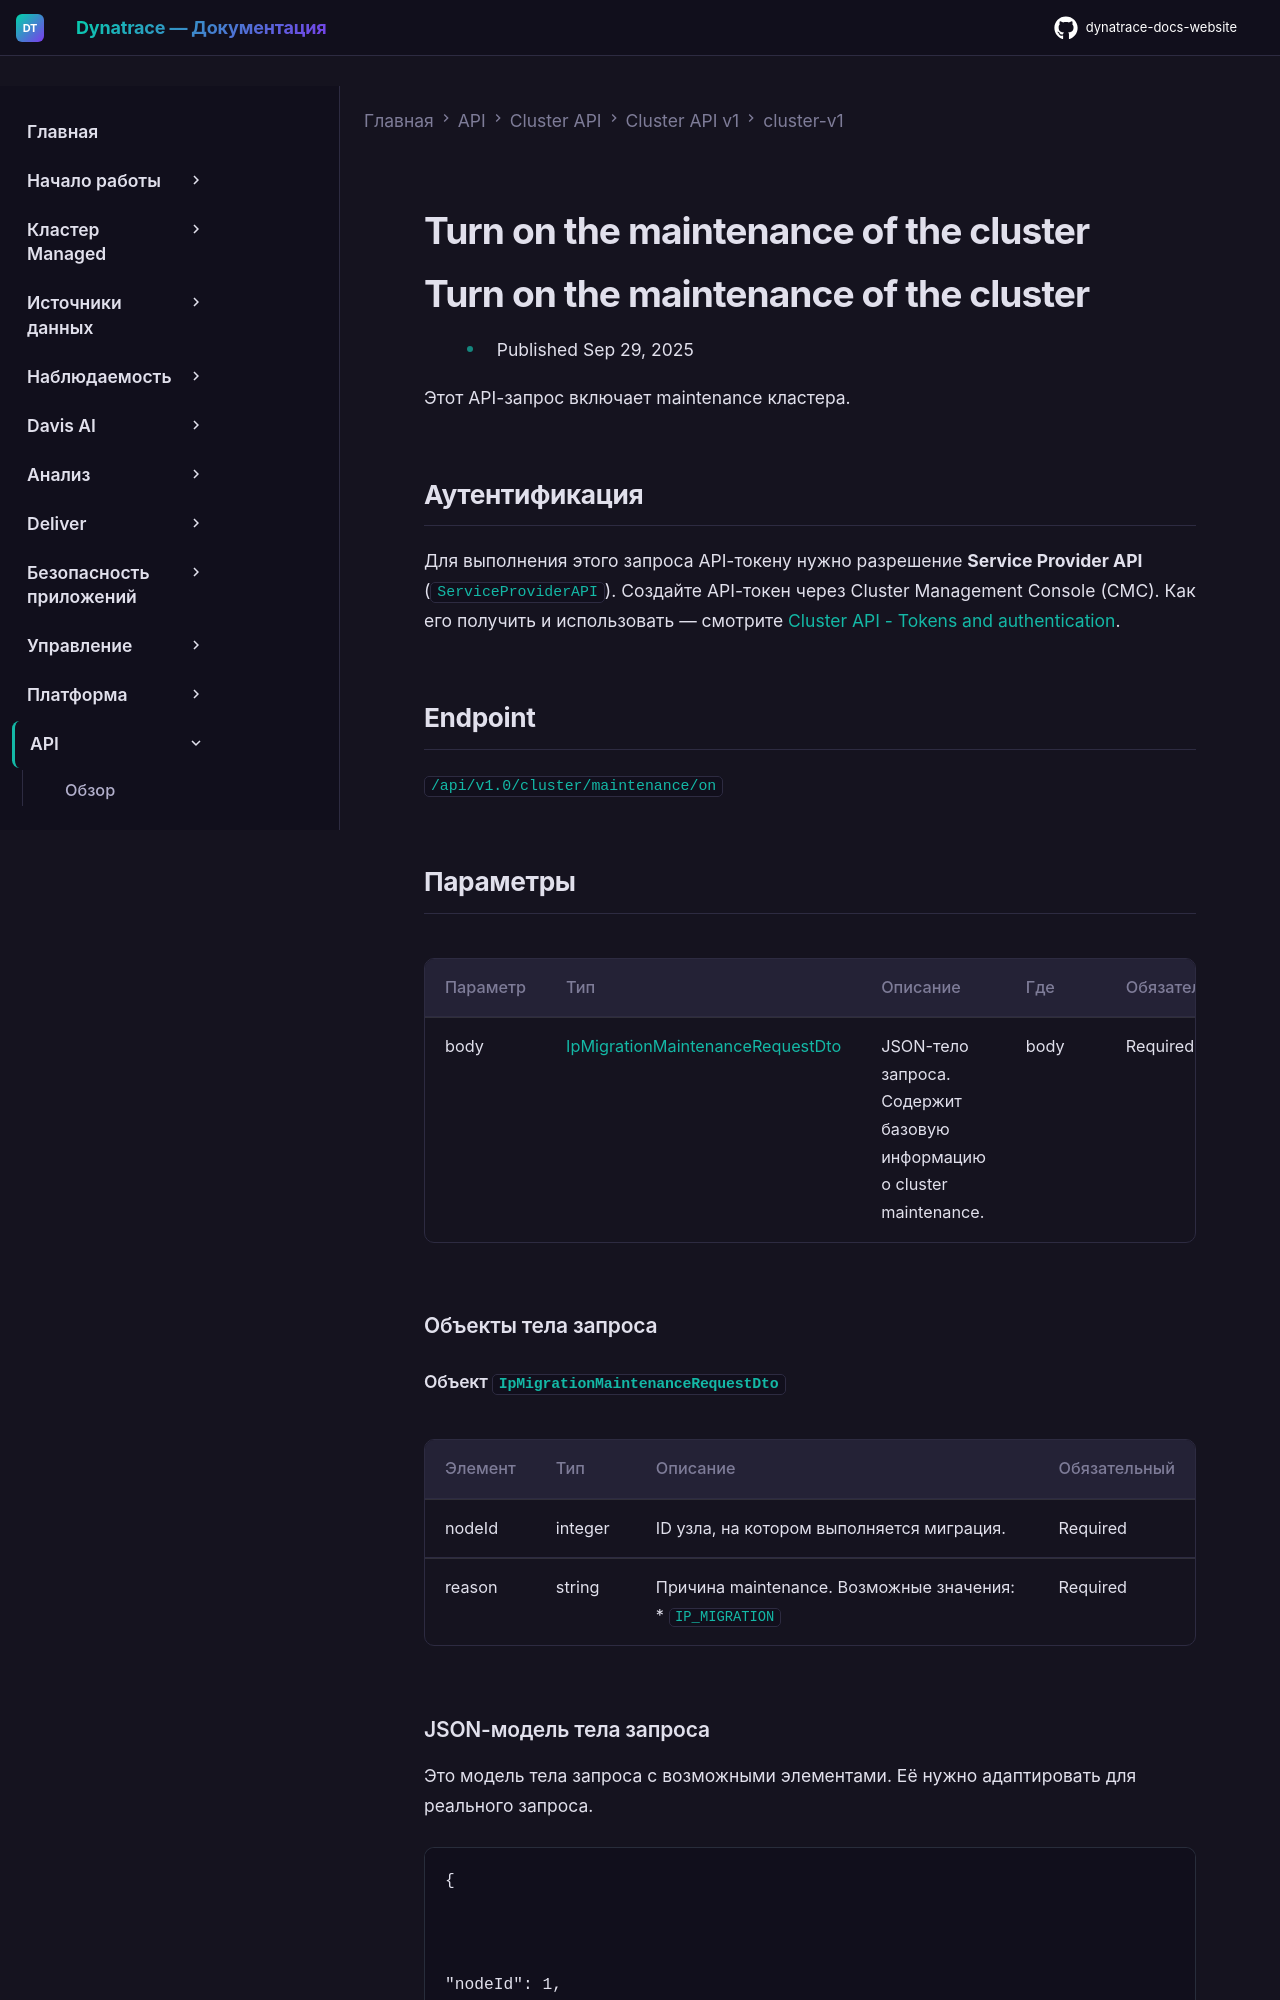

repository: Yerkebulan-Ardabayev/dynatrace-docs-website · page: managed-ru/dynatrace-api/cluster-api/cluster-api-v1/cluster-v1/post-cluster-maintenance-on/index.html · generator: mkdocs

---
title: Turn on the maintenance of the cluster
source: https://docs.dynatrace.com/managed/dynatrace-api/cluster-api/cluster-api-v1/cluster-v1/post-cluster-maintenance-on
scraped: 2026-05-12T12:12:23.359385
---

# Turn on the maintenance of the cluster

# Turn on the maintenance of the cluster

* Published Sep 29, 2025

Этот API-запрос включает maintenance кластера.

## Аутентификация

Для выполнения этого запроса API-токену нужно разрешение **Service Provider API** (`ServiceProviderAPI`). Создайте API-токен через Cluster Management Console (CMC). Как его получить и использовать — смотрите [Cluster API - Tokens and authentication](/managed/dynatrace-api/cluster-api/cluster-api-authentication "Как пройти аутентификацию для работы с Dynatrace Cluster API.").

## Endpoint

`/api/v1.0/cluster/maintenance/on`
